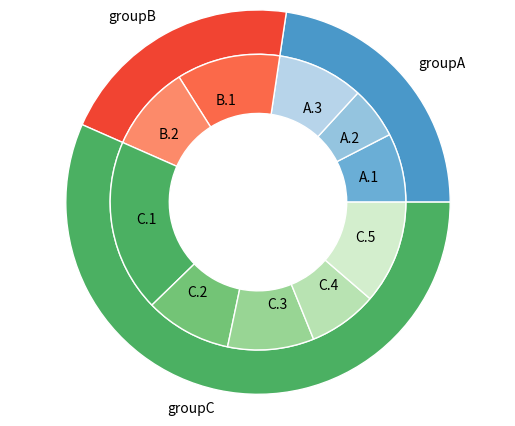

The matplotlib source for this figure:
# Libraries
import matplotlib.pyplot as plt

# Make data: I have 3 groups and 7 subgroups
group_names=['groupA', 'groupB', 'groupC']
group_size=[12,11,30]
subgroup_names=['A.1', 'A.2', 'A.3', 'B.1', 'B.2', 'C.1', 'C.2', 'C.3', 'C.4', 'C.5']
subgroup_size=[4,3,5,6,5,10,5,5,4,6]

# Create colors
a, b, c=[plt.cm.Blues, plt.cm.Reds, plt.cm.Greens]

# First Ring (outside)
fig, ax = plt.subplots()
ax.axis('equal')
mypie, _ = ax.pie(group_size, radius=1.3, labels=group_names, colors=[a(0.6), b(0.6), c(0.6)] )
plt.setp( mypie, width=0.3, edgecolor='white')

# Second Ring (Inside)
mypie2, _ = ax.pie(subgroup_size, radius=1.3-0.3, labels=subgroup_names, labeldistance=0.7, colors=[a(0.5), a(0.4), a(0.3), b(0.5), b(0.4), c(0.6), c(0.5), c(0.4), c(0.3), c(0.2)])
plt.setp( mypie2, width=0.4, edgecolor='white')
plt.margins(0,0)

# show it
plt.show()
